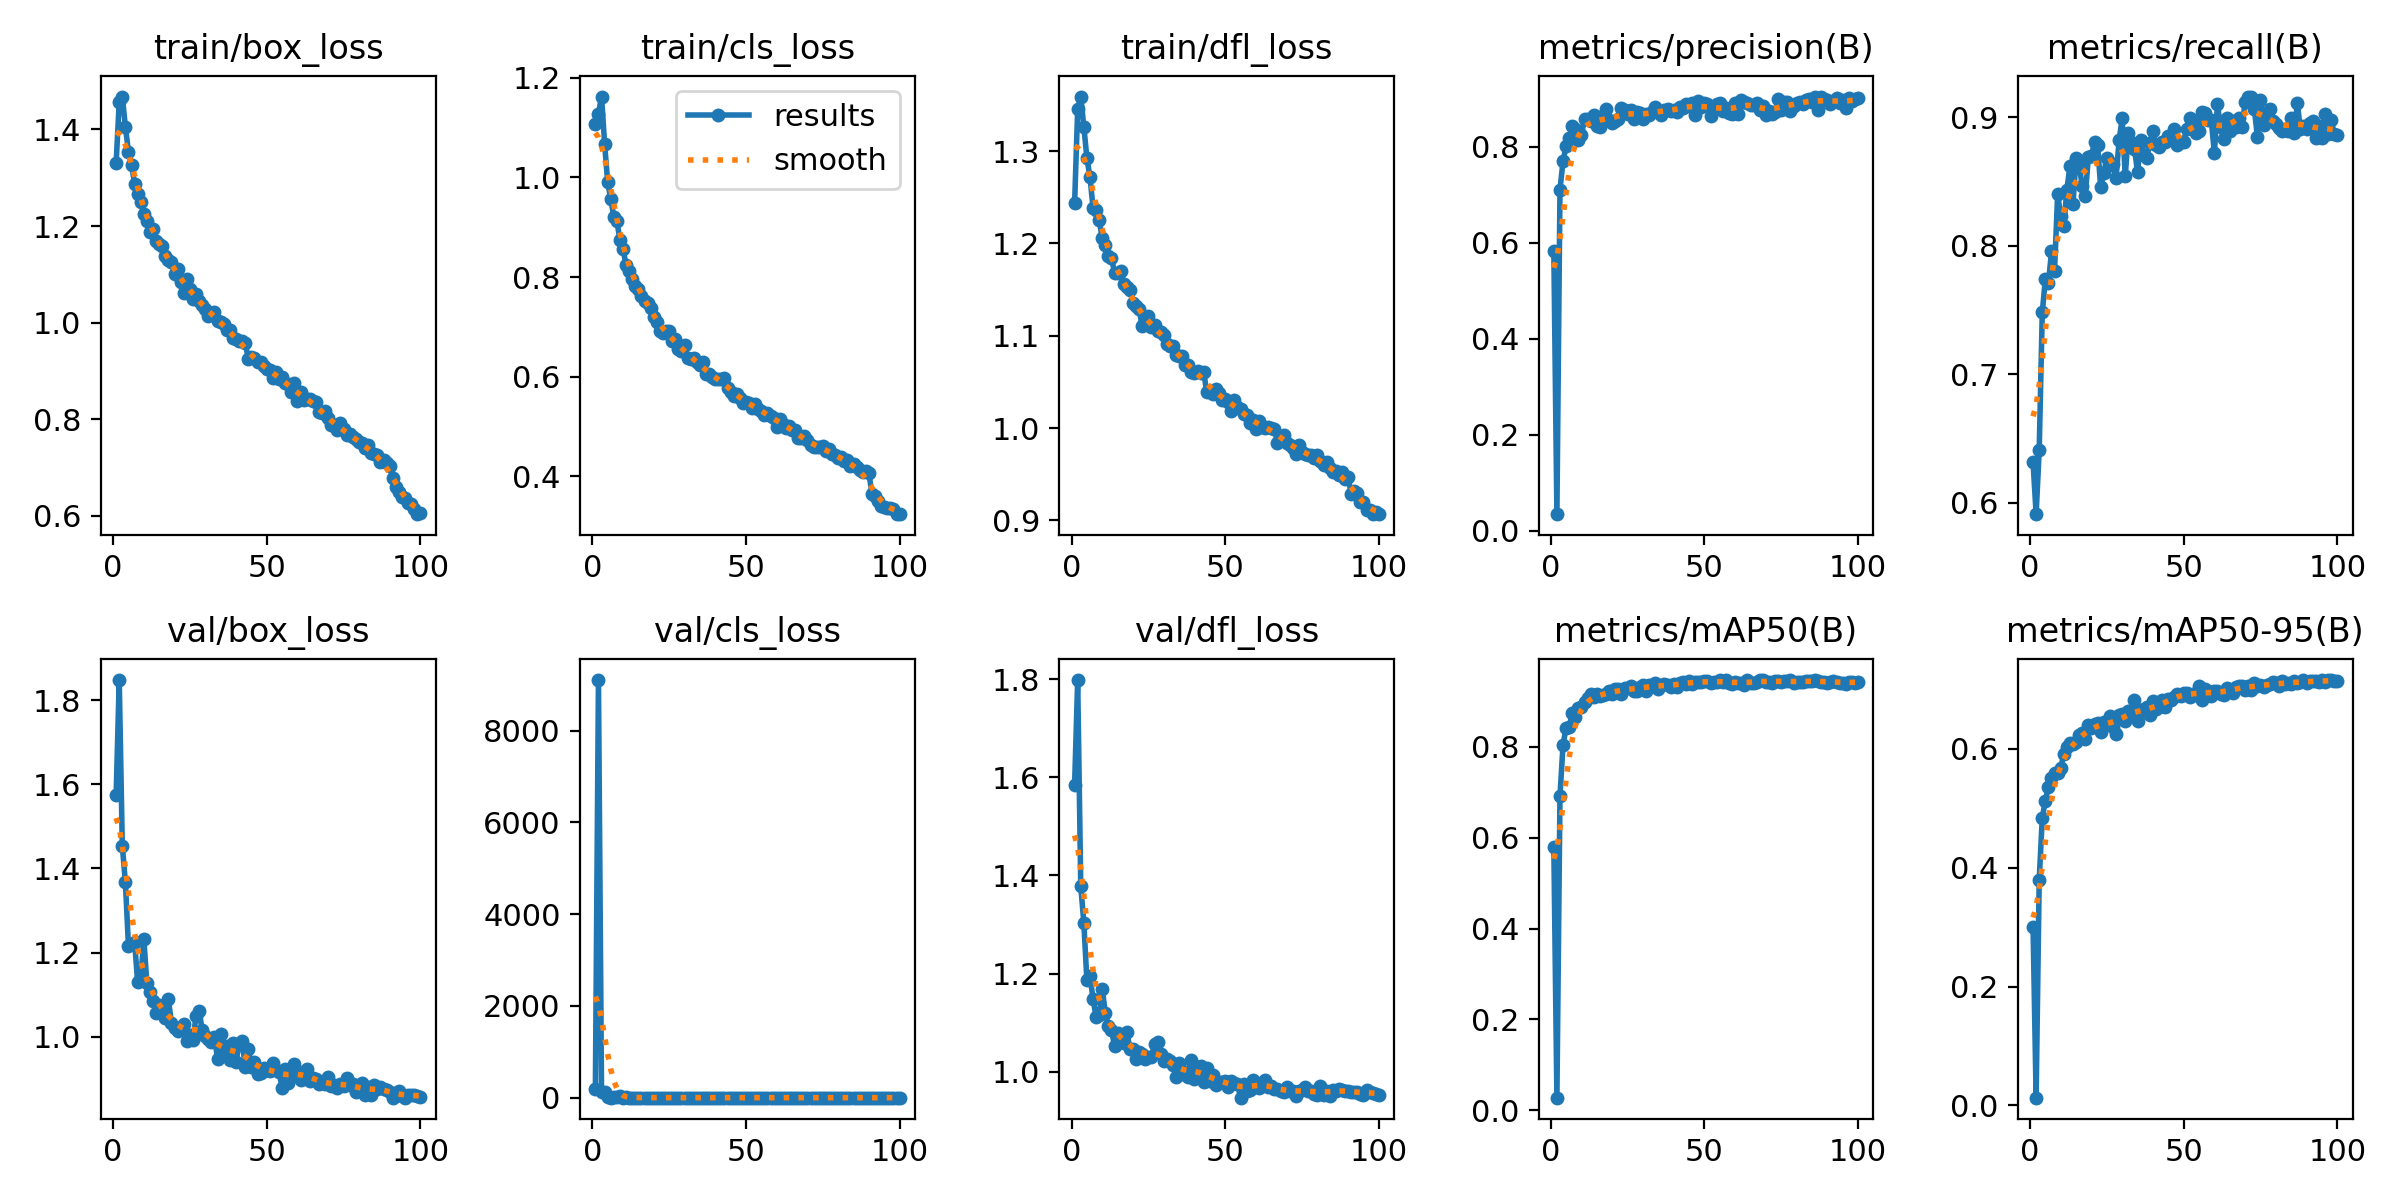

Values plotted in this chart, from the file beside it:
epoch, time, train/box_loss, train/cls_loss, train/dfl_loss, metrics/precision(B), metrics/recall(B), metrics/mAP50(B), metrics/mAP50-95(B), val/box_loss, val/cls_loss, val/dfl_loss, lr/pg0, lr/pg1, lr/pg2
1, 1467, 1.331, 1.106, 1.244, 0.582, 0.6317, 0.5792, 0.3008, 1.576, 187, 1.585, 0.0006606, 0.0006606, 0.0006606
2, 2959, 1.457, 1.128, 1.345, 0.03426, 0.5913, 0.02798, 0.01304, 1.848, 9104, 1.798, 0.001314, 0.001314, 0.001314
3, 4458, 1.468, 1.162, 1.359, 0.7107, 0.641, 0.6923, 0.3792, 1.454, 119.8, 1.379, 0.001954, 0.001954, 0.001954
4, 5945, 1.406, 1.068, 1.326, 0.77, 0.7481, 0.805, 0.4839, 1.368, 124, 1.304, 0.001941, 0.001941, 0.001941
5, 7407, 1.354, 0.9905, 1.293, 0.8014, 0.7741, 0.8422, 0.5126, 1.216, 11.57, 1.186, 0.001921, 0.001921, 0.001921
6, 8866, 1.327, 0.9571, 1.272, 0.8185, 0.7707, 0.8429, 0.5359, 1.221, 1.875, 1.195, 0.001901, 0.001901, 0.001901
7, 10324, 1.288, 0.9212, 1.239, 0.8425, 0.7956, 0.8755, 0.5508, 1.226, 10.45, 1.148, 0.001881, 0.001881, 0.001881
8, 11782, 1.266, 0.9125, 1.236, 0.8367, 0.7806, 0.8648, 0.5586, 1.129, 12.58, 1.111, 0.001861, 0.001861, 0.001861
9, 13240, 1.25, 0.8739, 1.225, 0.8144, 0.8401, 0.8859, 0.5595, 1.139, 30.2, 1.116, 0.001842, 0.001842, 0.001842
10, 14698, 1.225, 0.856, 1.205, 0.8243, 0.8231, 0.8868, 0.5673, 1.233, 2.192, 1.168, 0.001822, 0.001822, 0.001822
11, 16158, 1.211, 0.8232, 1.199, 0.8581, 0.8157, 0.8981, 0.5913, 1.127, 8.019, 1.12, 0.001802, 0.001802, 0.001802
12, 17642, 1.188, 0.8127, 1.186, 0.8586, 0.8436, 0.9074, 0.6028, 1.105, 1.494, 1.092, 0.001782, 0.001782, 0.001782
13, 19125, 1.194, 0.7965, 1.184, 0.8539, 0.8618, 0.9151, 0.6089, 1.085, 2.983, 1.085, 0.001762, 0.001762, 0.001762
14, 20605, 1.17, 0.7824, 1.168, 0.8668, 0.8327, 0.9098, 0.6084, 1.056, 1.037, 1.052, 0.001743, 0.001743, 0.001743
15, 22090, 1.162, 0.7761, 1.168, 0.8432, 0.8683, 0.916, 0.6111, 1.075, 0.8006, 1.078, 0.001723, 0.001723, 0.001723
16, 23573, 1.159, 0.7621, 1.17, 0.8404, 0.8632, 0.912, 0.6229, 1.06, 0.8334, 1.073, 0.001703, 0.001703, 0.001703
17, 25060, 1.137, 0.7523, 1.156, 0.8638, 0.8462, 0.9143, 0.6272, 1.044, 1.316, 1.059, 0.001683, 0.001683, 0.001683
18, 26546, 1.129, 0.7471, 1.152, 0.8778, 0.8391, 0.9166, 0.6156, 1.089, 1.192, 1.08, 0.001663, 0.001663, 0.001663
19, 27998, 1.125, 0.7377, 1.149, 0.8562, 0.8691, 0.923, 0.6392, 1.032, 1.282, 1.047, 0.001644, 0.001644, 0.001644
20, 29449, 1.1, 0.7196, 1.136, 0.8487, 0.8696, 0.9152, 0.635, 1.02, 2.856, 1.047, 0.001624, 0.001624, 0.001624
21, 30936, 1.111, 0.7107, 1.133, 0.8528, 0.8811, 0.9264, 0.6418, 1.014, 0.8378, 1.027, 0.001604, 0.001604, 0.001604
22, 32389, 1.084, 0.691, 1.129, 0.8571, 0.8784, 0.9264, 0.6441, 1.024, 2.604, 1.041, 0.001584, 0.001584, 0.001584
23, 33832, 1.062, 0.6883, 1.11, 0.8806, 0.8456, 0.9167, 0.6277, 1.029, 1.641, 1.035, 0.001564, 0.001564, 0.001564
24, 35279, 1.091, 0.6915, 1.119, 0.8761, 0.8566, 0.9289, 0.6458, 0.9894, 0.8219, 1.026, 0.001545, 0.001545, 0.001545
25, 36733, 1.069, 0.6916, 1.121, 0.8687, 0.8686, 0.9295, 0.6464, 1.004, 0.5867, 1.031, 0.001525, 0.001525, 0.001525
26, 38189, 1.05, 0.6725, 1.109, 0.8759, 0.8626, 0.9342, 0.6554, 0.9926, 1.567, 1.031, 0.001505, 0.001505, 0.001505
27, 39644, 1.06, 0.6762, 1.112, 0.8572, 0.8638, 0.9218, 0.6369, 1.049, 0.9085, 1.056, 0.001485, 0.001485, 0.001485
28, 41129, 1.045, 0.6552, 1.105, 0.8726, 0.8523, 0.9232, 0.624, 1.06, 0.6791, 1.061, 0.001465, 0.001465, 0.001465
29, 42616, 1.037, 0.6507, 1.103, 0.8704, 0.8821, 0.9316, 0.6561, 1.016, 0.6944, 1.036, 0.001446, 0.001446, 0.001446
30, 44104, 1.028, 0.664, 1.101, 0.858, 0.8991, 0.9355, 0.659, 1.001, 0.7337, 1.021, 0.001426, 0.001426, 0.001426
31, 45587, 1.014, 0.6384, 1.091, 0.8684, 0.8541, 0.9218, 0.6461, 0.9941, 0.8261, 1.027, 0.001406, 0.001406, 0.001406
32, 47071, 1.018, 0.6362, 1.088, 0.8659, 0.8881, 0.9363, 0.6627, 0.9873, 0.8404, 1.022, 0.001386, 0.001386, 0.001386
33, 48557, 1.021, 0.6376, 1.089, 0.8727, 0.8806, 0.9342, 0.6581, 0.999, 0.9762, 1.015, 0.001366, 0.001366, 0.001366
34, 50038, 1.003, 0.6292, 1.079, 0.8819, 0.8756, 0.941, 0.6819, 0.9465, 0.6576, 0.9892, 0.001347, 0.001347, 0.001347
35, 51520, 1.001, 0.6225, 1.078, 0.8747, 0.8571, 0.9265, 0.6466, 1.006, 0.7033, 1.019, 0.001327, 0.001327, 0.001327
36, 53006, 0.9979, 0.6294, 1.078, 0.8654, 0.8821, 0.9354, 0.6653, 0.9575, 0.7445, 0.9961, 0.001307, 0.001307, 0.001307
37, 54490, 0.9838, 0.6048, 1.068, 0.8767, 0.8706, 0.9374, 0.6662, 0.978, 0.8679, 1, 0.001287, 0.001287, 0.001287
38, 55979, 0.9843, 0.6048, 1.068, 0.8776, 0.8686, 0.9357, 0.6705, 0.9434, 0.5586, 0.9884, 0.001267, 0.001267, 0.001267
39, 57466, 0.9676, 0.5988, 1.06, 0.8734, 0.8801, 0.9314, 0.6566, 0.9851, 0.5988, 1.025, 0.001248, 0.001248, 0.001248
40, 58954, 0.9665, 0.595, 1.059, 0.8763, 0.889, 0.9389, 0.6797, 0.9403, 0.6033, 0.9844, 0.001228, 0.001228, 0.001228
41, 60412, 0.9622, 0.5959, 1.062, 0.873, 0.8781, 0.931, 0.6669, 0.9829, 0.6389, 1.01, 0.001208, 0.001208, 0.001208
42, 61895, 0.9614, 0.5947, 1.059, 0.8821, 0.8766, 0.9401, 0.6697, 0.9904, 1.194, 1.012, 0.001188, 0.001188, 0.001188
43, 63356, 0.9573, 0.5971, 1.061, 0.8799, 0.8811, 0.9421, 0.6823, 0.9275, 0.5398, 0.9792, 0.001168, 0.001168, 0.001168
44, 64800, 0.9257, 0.5783, 1.039, 0.8899, 0.8809, 0.9379, 0.6697, 0.971, 0.6719, 1.008, 0.001149, 0.001149, 0.001149
45, 66242, 0.9292, 0.5686, 1.04, 0.8843, 0.8851, 0.9456, 0.6834, 0.9274, 0.6208, 0.9809, 0.001129, 0.001129, 0.001129
46, 67686, 0.9258, 0.5616, 1.037, 0.8912, 0.8826, 0.9388, 0.6825, 0.9402, 0.6785, 0.9939, 0.001109, 0.001109, 0.001109
47, 69139, 0.9182, 0.5662, 1.043, 0.8669, 0.8911, 0.9424, 0.6864, 0.9115, 0.5307, 0.9725, 0.001089, 0.001089, 0.001089
48, 70628, 0.9189, 0.5576, 1.038, 0.8951, 0.8783, 0.9419, 0.6927, 0.9143, 0.4851, 0.9799, 0.001069, 0.001069, 0.001069
49, 72111, 0.9098, 0.5477, 1.031, 0.8819, 0.8804, 0.9422, 0.6893, 0.9265, 1.001, 0.9802, 0.00105, 0.00105, 0.00105
50, 73601, 0.905, 0.55, 1.031, 0.8916, 0.8811, 0.9457, 0.6942, 0.9215, 0.5229, 0.9818, 0.00103, 0.00103, 0.00103
51, 75087, 0.9029, 0.547, 1.029, 0.8879, 0.8908, 0.9455, 0.6938, 0.9185, 0.71, 0.9688, 0.00101, 0.00101, 0.00101
52, 76570, 0.8853, 0.5367, 1.019, 0.8642, 0.8995, 0.9401, 0.6866, 0.9368, 0.5746, 0.9807, 0.0009902, 0.0009902, 0.0009902
53, 78050, 0.8987, 0.5457, 1.031, 0.8797, 0.8961, 0.9426, 0.6923, 0.9217, 0.7697, 0.9777, 0.0009704, 0.0009704, 0.0009704
54, 79543, 0.8831, 0.5355, 1.023, 0.8893, 0.8876, 0.9429, 0.6912, 0.9152, 0.5284, 0.975, 0.0009506, 0.0009506, 0.0009506
55, 81030, 0.8879, 0.5305, 1.021, 0.8907, 0.8896, 0.946, 0.7048, 0.879, 0.5047, 0.9472, 0.0009308, 0.0009308, 0.0009308
56, 82512, 0.8742, 0.5239, 1.015, 0.8739, 0.9037, 0.9432, 0.6827, 0.9232, 0.5773, 0.9748, 0.000911, 0.000911, 0.000911
57, 83995, 0.873, 0.5276, 1.014, 0.8806, 0.9031, 0.9469, 0.6997, 0.8895, 0.6491, 0.9617, 0.0008912, 0.0008912, 0.0008912
58, 85488, 0.8571, 0.5212, 1.006, 0.8702, 0.8981, 0.9411, 0.6963, 0.9038, 0.5474, 0.9625, 0.0008714, 0.0008714, 0.0008714
59, 86974, 0.8753, 0.5177, 1.009, 0.8681, 0.8977, 0.9392, 0.6891, 0.9341, 0.6079, 0.9835, 0.0008516, 0.0008516, 0.0008516
60, 88463, 0.8373, 0.4986, 0.9992, 0.8912, 0.8719, 0.9427, 0.6976, 0.9171, 0.502, 0.9743, 0.0008318, 0.0008318, 0.0008318
... 40 more rows
